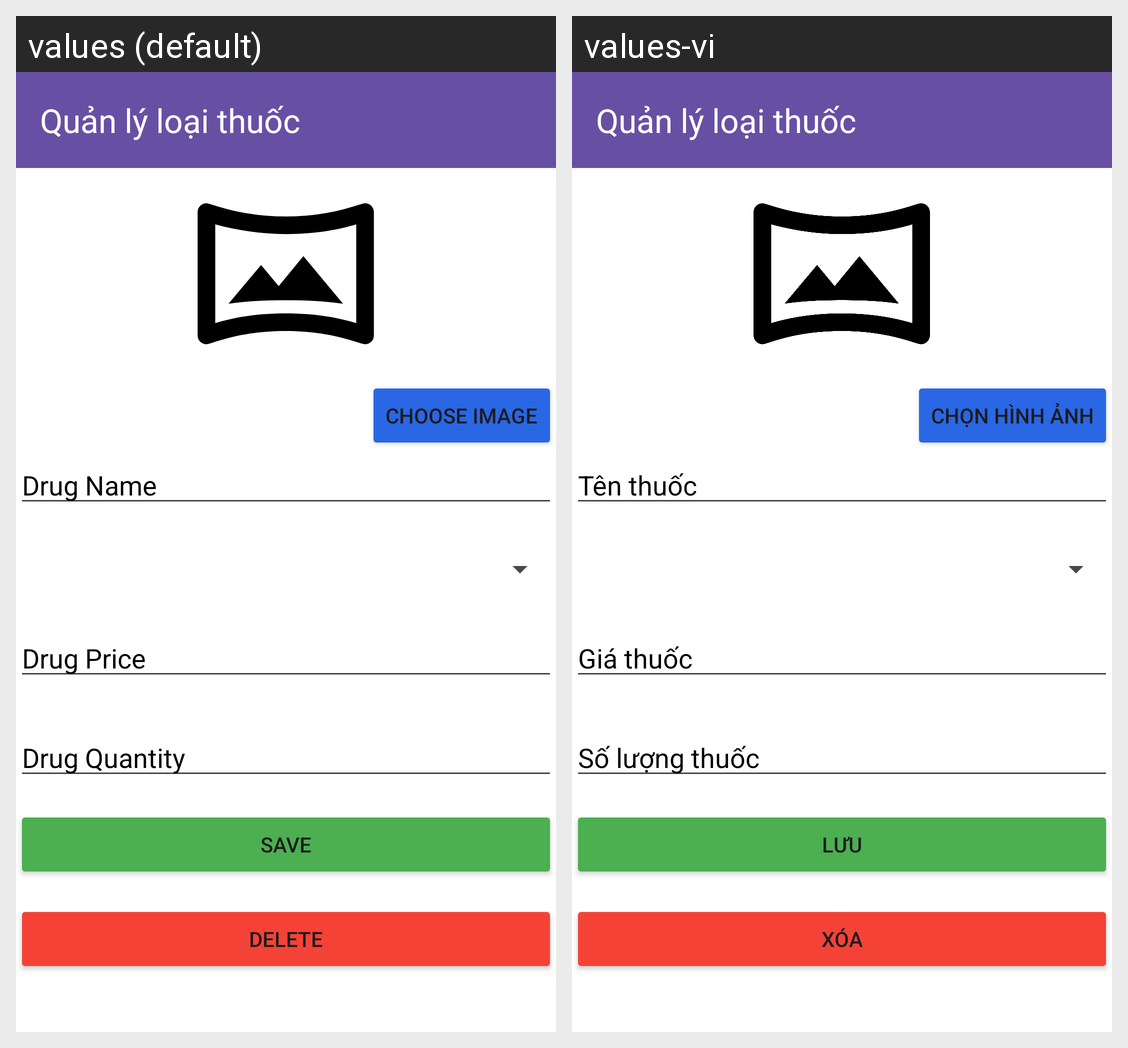

The Android screen above is rendered under two locales of the same app. Produce the string resources it draws, with the default and per-locale values.
Android screen res/layout/activity_drug_detail.xml rendered under 2 locales, left to right: values (default), values-vi. Device: Nexus 5 (rendered at 1080×1920; each locale shown at half size, 540×960, under a caption strip naming it); theme Theme.MedicalApp.
Strings drawn on this screen, with the default value and each locale's value (text and hints the layout hard-codes, and strings that could not be matched under every locale, appear in the picture but are not listed):

choose_image
  values: Choose Image
  values-vi: Chọn hình ảnh

drug_name
  values: Drug Name
  values-vi: Tên thuốc

drug_price
  values: Drug Price
  values-vi: Giá thuốc

drug_quantity
  values: Drug Quantity
  values-vi: Số lượng thuốc

save
  values: Save
  values-vi: Lưu

delete
  values: Delete
  values-vi: Xóa
